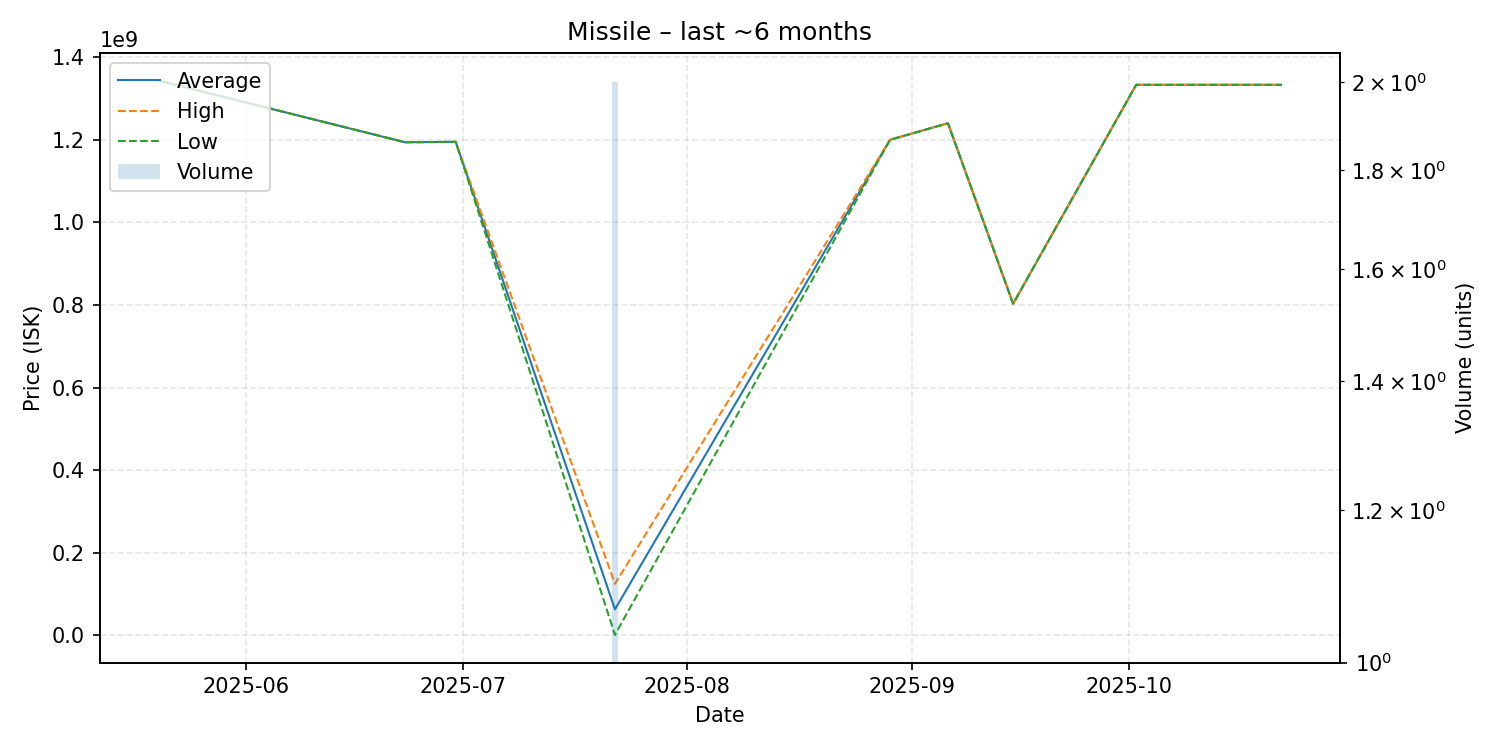

Values plotted in this chart, from the file beside it:
date, average, highest, lowest, order_count, volume
2025-05-20, 1343000000, 1343000000, 1343000000, 1, 1
2025-06-23, 1194000000, 1194000000, 1194000000, 1, 1
2025-06-30, 1195000000, 1195000000, 1195000000, 1, 1
2025-07-22, 63166500, 125000000, 1333000, 2, 2
2025-08-29, 1200000000, 1200000000, 1200000000, 1, 1
2025-09-06, 1240000000, 1240000000, 1240000000, 1, 1
2025-09-15, 803000000, 803000000, 803000000, 1, 1
2025-10-02, 1333000000, 1333000000, 1333000000, 1, 1
2025-10-22, 1333000000, 1333000000, 1333000000, 1, 1
